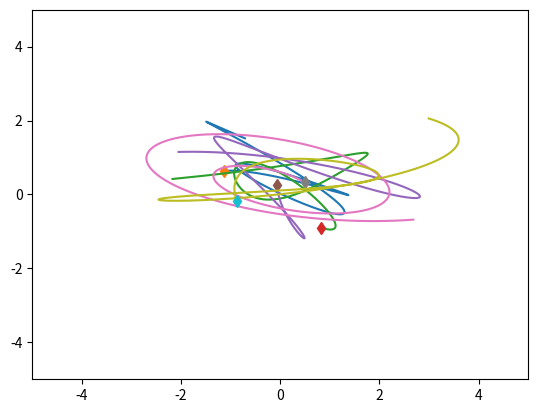

Write Python code to recreate this figure. (Note: this script raises an exception after producing the figure.)

"""Based on https://github.com/ethanfetaya/NRI (MIT License)."""

import numpy as np
import matplotlib.pyplot as plt
import time
from matplotlib.animation import FuncAnimation
import matplotlib.animation as animation


class SpringSim(object):
    def __init__(
        self,
        n_balls=5,
        box_size=5.0,
        loc_std=0.5,
        vel_norm=0.5,
        interaction_strength=0.1,
        noise_var=0.0,
    ):
        self.n_balls = n_balls
        self.box_size = box_size
        self.loc_std = loc_std
        self.vel_norm = vel_norm
        self.interaction_strength = interaction_strength
        self.noise_var = noise_var

        self._spring_types = np.array([0.0, 0.5, 1.0])
        self._delta_T = 0.001
        self._max_F = 0.1 / self._delta_T

    def _energy(self, loc, vel, edges):
        # disables division by zero warning, since I fix it with fill_diagonal
        with np.errstate(divide="ignore"):

            K = 0.5 * (vel ** 2).sum()
            U = 0
            for i in range(loc.shape[1]):
                for j in range(loc.shape[1]):
                    if i != j:
                        r = loc[:, i] - loc[:, j]
                        dist = np.sqrt((r ** 2).sum())
                        U += (
                            0.5
                            * self.interaction_strength
                            * edges[i, j]
                            * (dist ** 2)
                            / 2
                        )
            return U + K

    def _clamp(self, loc, vel):
        """
        :param loc: 2xN location at one time stamp
        :param vel: 2xN velocity at one time stamp
        :return: location and velocity after hitting walls and returning after
            elastically colliding with walls
        """
        assert np.all(loc < self.box_size * 3)
        assert np.all(loc > -self.box_size * 3)

        over = loc > self.box_size
        loc[over] = 2 * self.box_size - loc[over]
        assert np.all(loc <= self.box_size)

        # assert(np.all(vel[over]>0))
        vel[over] = -np.abs(vel[over])

        under = loc < -self.box_size
        loc[under] = -2 * self.box_size - loc[under]
        # assert (np.all(vel[under] < 0))
        assert np.all(loc >= -self.box_size)
        vel[under] = np.abs(vel[under])

        return loc, vel

    def _l2(self, A, B):
        """
        Input: A is a Nxd matrix
               B is a Mxd matirx
        Output: dist is a NxM matrix where dist[i,j] is the square norm
            between A[i,:] and B[j,:]
        i.e. dist[i,j] = ||A[i,:]-B[j,:]||^2
        """
        A_norm = (A ** 2).sum(axis=1).reshape(A.shape[0], 1)
        B_norm = (B ** 2).sum(axis=1).reshape(1, B.shape[0])
        dist = A_norm + B_norm - 2 * A.dot(B.transpose())
        return dist

    def sample_edges(self, spring_prob):
        # Sample edges
        edges = np.random.choice(
            self._spring_types, size=(self.n_balls, self.n_balls), p=spring_prob
        )
        np.fill_diagonal(edges, 0)
        return edges

    def get_edges(
        self,
        undirected,
        influencer,
        uninfluenced,
        confounder,
        spring_prob=[1 / 2, 0, 1 / 2],
    ):
        edges = self.sample_edges(spring_prob)

        if undirected:
            edges = (
                np.tril(edges) + np.tril(edges, -1).T
            )  # this is commented out to get directed graphs

        if confounder:
            while sum(edges[:, -1]) < 2:
                edges = self.sample_edges(spring_prob)

        if influencer:
            edges[:, -1] = 1

        if uninfluenced:
            edges[-1, :] = 0

            # print(loc_fixed, vel_fixed)
        return edges

    def sample_trajectory(
        self,
        T=10000,
        sample_freq=10,
        spring_prob=[1 / 2, 0, 1 / 2],
        undirected=False,
        fixed_particle=False,
        influencer=False,
        uninfluenced=False,
        confounder=False,
        edges=None,
    ):
        n = self.n_balls
        assert T % sample_freq == 0
        T_save = int(T / sample_freq - 1)
        diag_mask = np.ones((n, n), dtype=bool)
        np.fill_diagonal(diag_mask, 0)
        counter = 0

        if edges is None:
            edges = self.get_edges(
                undirected=undirected,
                influencer=influencer,
                uninfluenced=uninfluenced,
                confounder=confounder,
                spring_prob=spring_prob,
            )

        # Initialize location and velocity
        loc = np.zeros((T_save, 2, n))
        vel = np.zeros((T_save, 2, n))
        loc_next = np.random.randn(2, n) * self.loc_std
        vel_next = np.random.randn(2, n)
        v_norm = np.sqrt((vel_next ** 2).sum(axis=0)).reshape(1, -1)
        vel_next = vel_next * self.vel_norm / v_norm

        if fixed_particle:
            loc_fixed, vel_fixed = self._clamp(np.random.randn(2), np.zeros(2))
            loc_next[:, -1] = loc_fixed
            vel_next[:, -1] = vel_fixed

        loc[0, :, :], vel[0, :, :] = self._clamp(loc_next, vel_next)

        # disables division by zero warning, since I fix it with fill_diagonal
        with np.errstate(divide="ignore"):

            forces_size = -self.interaction_strength * edges
            np.fill_diagonal(
                forces_size, 0
            )  # self forces are zero (fixes division by zero)
            F = (
                forces_size.reshape(1, n, n)
                * np.concatenate(
                    (
                        np.subtract.outer(loc_next[0, :], loc_next[0, :]).reshape(
                            1, n, n
                        ),
                        np.subtract.outer(loc_next[1, :], loc_next[1, :]).reshape(
                            1, n, n
                        ),
                    )
                )
            ).sum(
                axis=-1
            )  # sum over influence from different particles to get their joint force
            F[F > self._max_F] = self._max_F
            F[F < -self._max_F] = -self._max_F

            vel_next += self._delta_T * F
            # run leapfrog
            for i in range(1, T):
                loc_next += self._delta_T * vel_next
                loc_next, vel_next = self._clamp(loc_next, vel_next)

                if fixed_particle:
                    loc_next[:, -1] = loc_fixed
                    vel_next[:, -1] = vel_fixed

                if i % sample_freq == 0:
                    loc[counter, :, :], vel[counter, :, :] = loc_next, vel_next
                    counter += 1

                forces_size = -self.interaction_strength * edges
                np.fill_diagonal(forces_size, 0)
                # assert (np.abs(forces_size[diag_mask]).min() > 1e-10)

                F = (
                    forces_size.reshape(1, n, n)
                    * np.concatenate(
                        (
                            np.subtract.outer(loc_next[0, :], loc_next[0, :]).reshape(
                                1, n, n
                            ),
                            np.subtract.outer(loc_next[1, :], loc_next[1, :]).reshape(
                                1, n, n
                            ),
                        )
                    )
                ).sum(axis=-1)
                F[F > self._max_F] = self._max_F
                F[F < -self._max_F] = -self._max_F
                vel_next += self._delta_T * F
            # Add noise to observations
            loc += np.random.randn(T_save, 2, self.n_balls) * self.noise_var
            vel += np.random.randn(T_save, 2, self.n_balls) * self.noise_var
            return loc, vel, edges


def init():
    # init lines
    for line in lines:
        line.set_data([], [])

    # ax.set_xlim([-5.0, 5.0])
    # ax.set_ylim([-5.0, 5.0])
    return lines


def update(frame):
    for j, line in enumerate(lines):
        line.set_data(loc[frame, 0, j], loc[frame, 1, j])
    return lines


if __name__ == "__main__":
    sim = SpringSim(interaction_strength=0.1, n_balls=5)

    t = time.time()
    loc, vel, edges = sim.sample_trajectory(
        T=20000,
        sample_freq=10,
        fixed_particle=False,
        influencer=False,
        uninfluenced=False,
        confounder=False,
    )  # 5000, 100

    print(edges)
    print(loc.shape)
    print("Simulation time: {}".format(time.time() - t))

    vel_norm = np.sqrt((vel ** 2).sum(axis=1))
    plt.figure()
    axes = plt.gca()
    axes.set_xlim([-5.0, 5.0])
    axes.set_ylim([-5.0, 5.0])
    for i in range(loc.shape[-1]):
        plt.plot(loc[:, 0, i], loc[:, 1, i])
        plt.plot(loc[0, 0, i], loc[0, 1, i], "d")

    plt.show()

    # Create animation.
    # Set up formatting for the movie files.
    Writer = animation.writers["ffmpeg"]
    writer = Writer(fps=15, metadata=dict(artist="Me"), bitrate=1800)

    fig = plt.figure()
    ax = plt.axes(xlim=(-5, 5), ylim=(-5, 5))

    lines = [
        plt.plot([], [], marker="$" + "{:d}".format(i) + "$", alpha=1, markersize=10)[0]
        for i in range(loc.shape[-1])
    ]

    ani = FuncAnimation(fig, update, frames=loc.shape[0], interval=5, blit=True)

    ani.save(filename="test.mp4", writer=writer)